Image classification data set "abo" (trungquoc113/Interior-design-using-AI on GitHub). Class labels (6): bed, chair, lamp, sofa, storage, table.

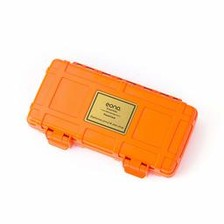
Label: storage

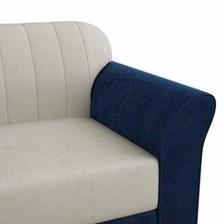
Label: sofa

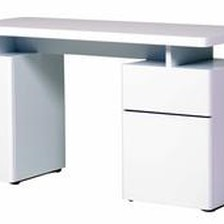
Label: table

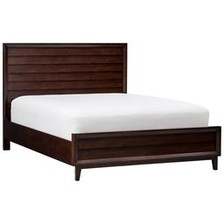
Label: bed

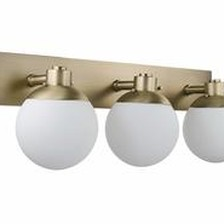
Label: lamp

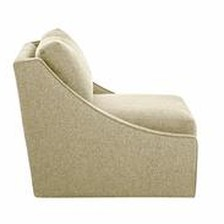
Label: chair
